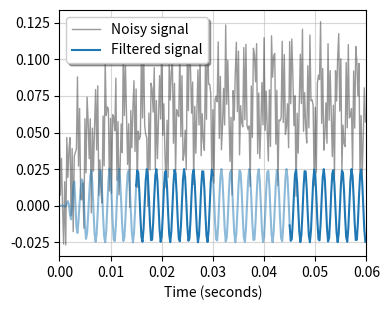

Write Python code to recreate this figure.
# pada contoh sebelumnya kita telah belajar
# memfilter satu sinyal dengan FIR filter
# Bagaimana jika kita ingin memfilter banyak filter bersamaan?

import numpy as np
import matplotlib.pyplot as plt
from scipy import signal


def butter_bandpass(lowcut, highcut, fs, order):
    nyq = 0.5 * fs
    low = lowcut / nyq
    high = highcut / nyq
    sos = signal.butter(order, [low, high], btype='band',
                        output='sos')
    return sos


def make_data(T, fs):
    """
    Function to make data
    args:
        T: time
        fs: sampling rate
    return:
        t: number of samples
        x: data
    """
    nsamples = int(T * fs)
    t = np.linspace(0, T, nsamples, endpoint=False)
    a = 0.025
    f0 = 550.0
    x = 0.07 * np.sin(2 * np.pi * 1.2 * np.sqrt(t))
    x += 0.01 * np.cos(2 * np.pi * 312 * t + 0.1)
    x += a * np.cos(2 * np.pi * f0 * t + .11)
    x += 0.03 * np.cos(2 * np.pi * 2000 * t)
    return t, x


# Sample rate and desired cutoff frequencies (in Hz).
fs = 4800.0
lowcut = 400.0
highcut = 1200.0

# total time of data
T = 0.06
t, x = make_data(T, fs)

sos = butter_bandpass(lowcut, highcut, fs, 12)

batch_size = 72

# Array of initial conditions for the SOS filter.
z = np.zeros((sos.shape[0], 2))

# Preallocate space for the filtered signal.
y = np.empty_like(x)

# for debugging
# plt.plot(t, x, label='data')
# plt.show()

# divide data into batches
start = 0
while start < len(x):
    stop = min(start + batch_size, len(x))
    y[start:stop], z = signal.sosfilt(sos, x[start:stop], zi=z)
    start = stop


plt.figure(figsize=(4.0, 3.2))

plt.plot(t, x, 'k', alpha=0.4, linewidth=1, label='Noisy signal')
# plt.show()

start = 0
alpha = 0.5
while start < len(x):
    stop = min(start + batch_size, len(x))
    if start == batch_size:
        label = 'Filtered signal'
    else:
        label = None
    plt.plot(t[start:stop+1], y[start:stop+1], 'C0', alpha=alpha, label=label)
    alpha = 1.5 - alpha
    start = stop

plt.xlabel('Time (seconds)')
plt.grid(alpha=0.5)
plt.axis('tight')
plt.xlim(0, T)
plt.legend(framealpha=1, shadow=True, loc='upper left')
plt.tight_layout()
# plt.savefig("bandpass_batch_example.pdf")
plt.show()
